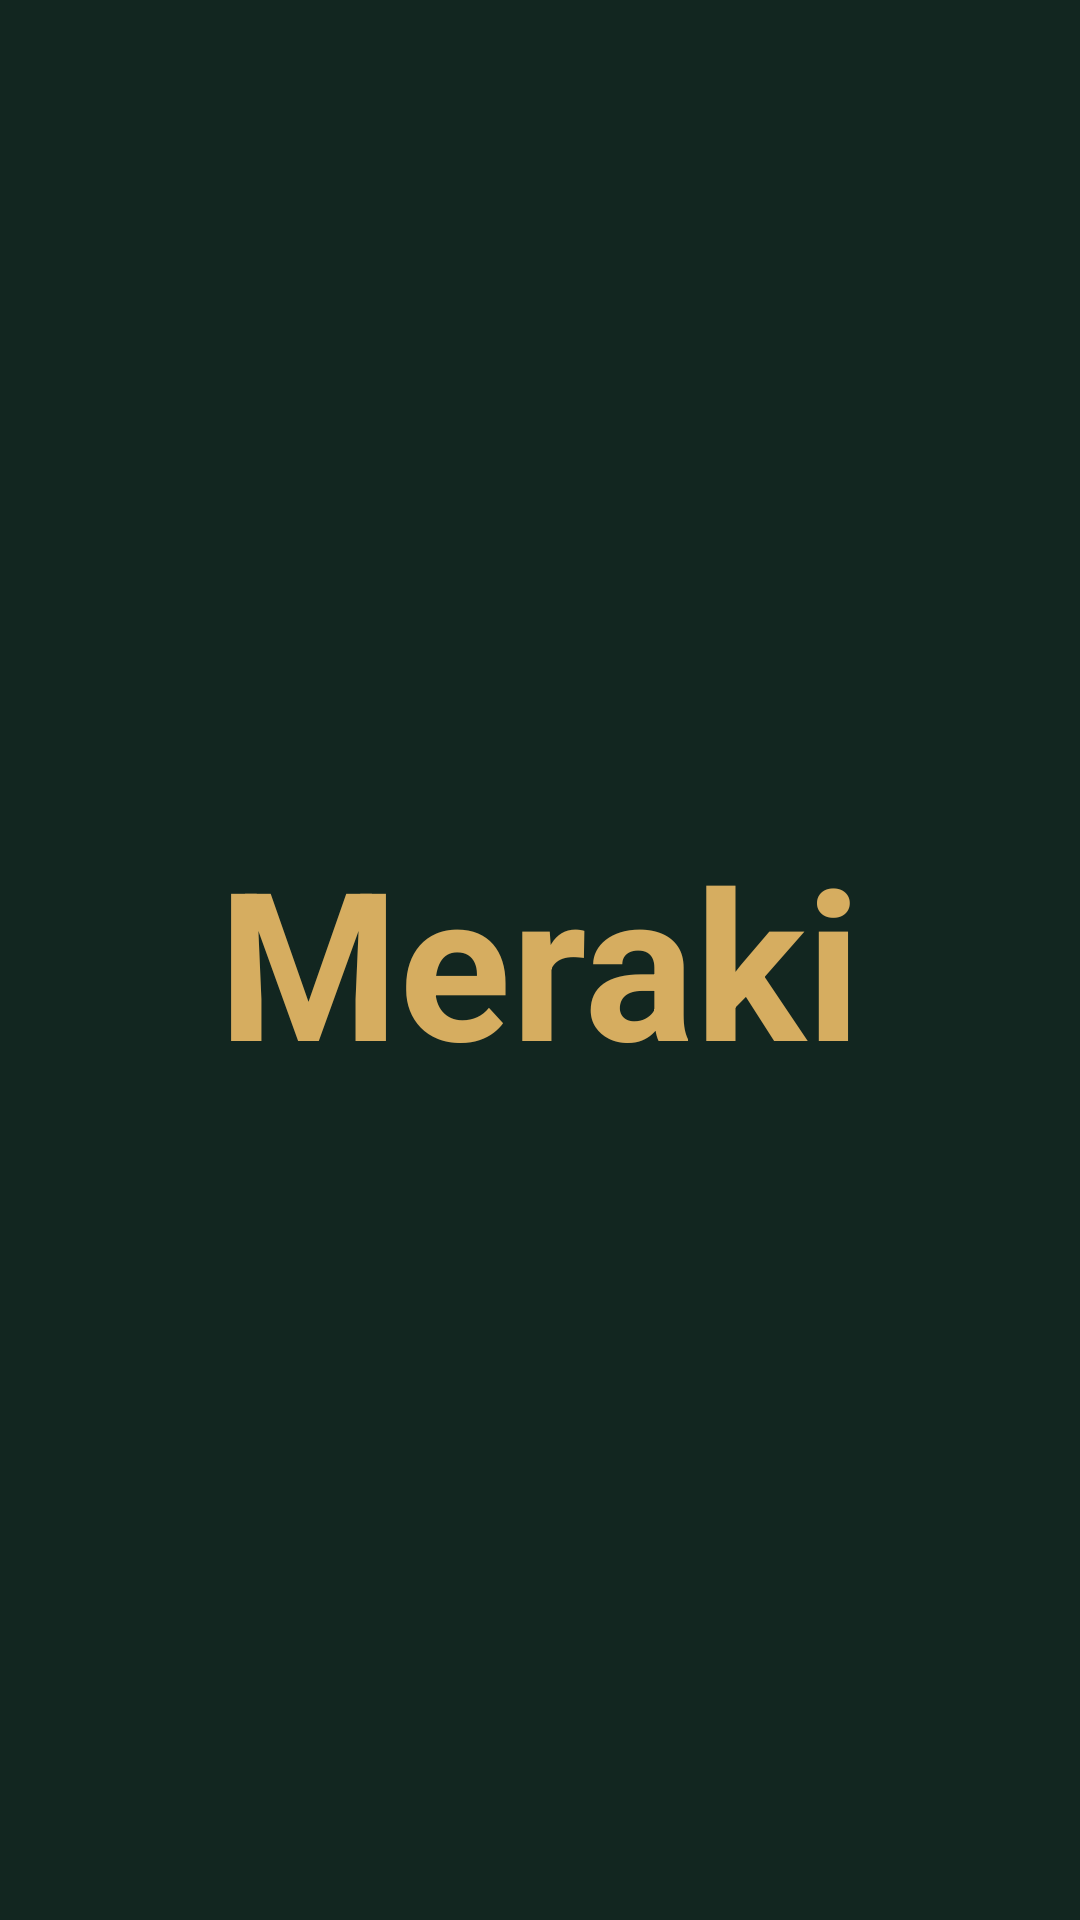

This screen was rendered from an Android layout file. Write that file and the resources it references.
<!-- AndroidManifest.xml: activity theme Theme.Meraki.Splash -->
<!-- res/layout/activity_splash.xml -->
<?xml version="1.0" encoding="utf-8"?>
<RelativeLayout xmlns:android="http://schemas.android.com/apk/res/android"
    android:layout_width="match_parent"
    android:layout_height="match_parent">

    
    <TextView
        android:id="@+id/app_name"
        android:layout_width="wrap_content"
        android:layout_height="wrap_content"
        android:layout_centerInParent="true"
        android:text="@string/app_name"
        android:textColor="@color/gold"
        android:textSize="69sp"
        android:textStyle="bold" />
</RelativeLayout>
<!-- resources referenced by this layout -->
<resources>
  <color name="gold">#D6AD60</color>
  <string name="app_name">Meraki</string>
  <style name="Theme.Meraki.Splash" parent="Theme.AppCompat.NoActionBar">
          <item name="android:windowBackground">@color/charcoal</item>
      </style>
  <color name="charcoal">#122620</color>
</resources>
